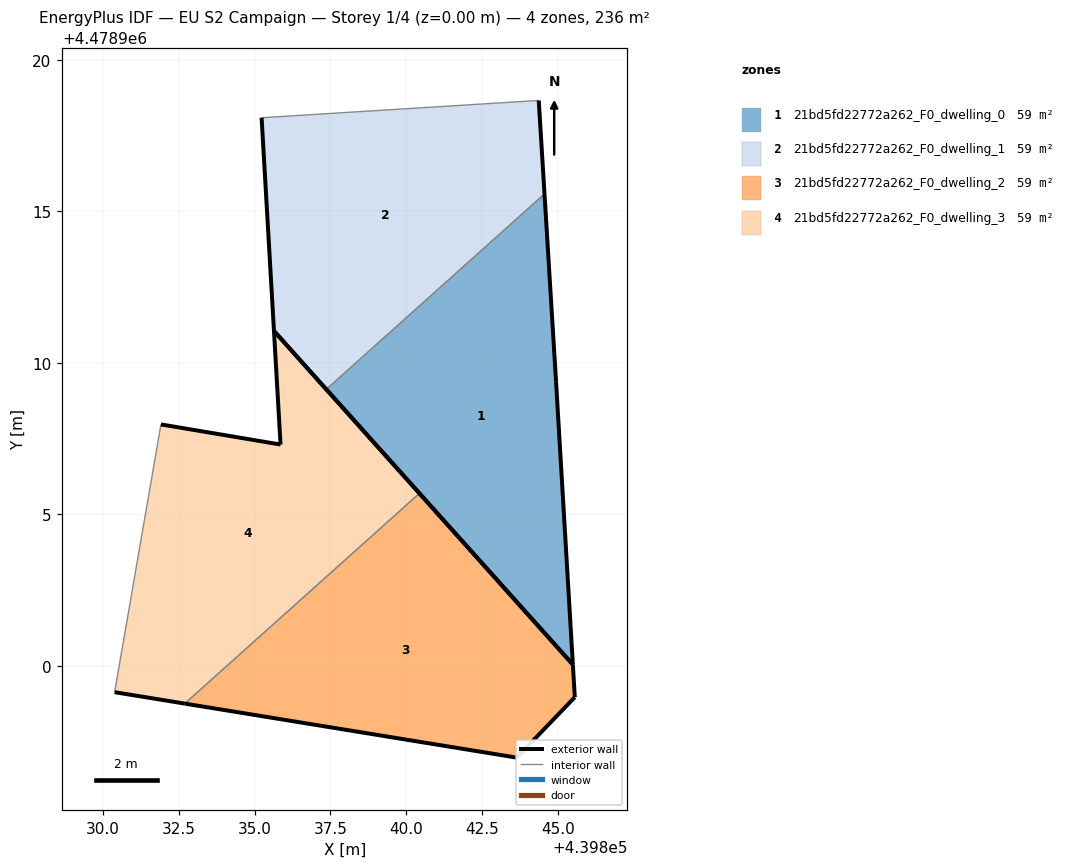
=== STOREY PLAN SPEC (per zone: floor XY polygon, exterior-wall plan segments, windows/doors) ===
zone 1: 21bd5fd22772a262_F0_dwelling_0  (59.0 m²)
  floor: (439845.50, 4478900.04) (439844.95, 4478909.39) (439844.57, 4478915.57) (439837.37, 4478909.12)
  exterior wall: (439844.57, 4478915.57) – (439844.95, 4478909.39)  [6.2 m]
  exterior wall: (439844.95, 4478909.39) – (439845.50, 4478900.04)  [9.4 m]
  exterior wall: (439845.50, 4478900.04) – (439837.37, 4478909.12)  [12.2 m]
  interior walls: 1
zone 2: 21bd5fd22772a262_F0_dwelling_1  (59.0 m²)
  floor: (439844.57, 4478915.57) (439844.38, 4478918.65) (439835.23, 4478918.08) (439835.64, 4478911.05) (439837.37, 4478909.12)
  exterior wall: (439837.37, 4478909.12) – (439835.64, 4478911.05)  [2.6 m]
  exterior wall: (439835.64, 4478911.05) – (439835.23, 4478918.08)  [7.0 m]
  exterior wall: (439844.38, 4478918.65) – (439844.57, 4478915.57)  [3.1 m]
  interior walls: 2
zone 3: 21bd5fd22772a262_F0_dwelling_2  (59.0 m²)
  floor: (439843.65, 4478896.97) (439845.57, 4478898.96) (439845.50, 4478900.04) (439840.44, 4478905.69) (439832.70, 4478898.75)
  exterior wall: (439843.65, 4478896.97) – (439832.70, 4478898.75)  [11.1 m]
  exterior wall: (439840.44, 4478905.69) – (439845.50, 4478900.04)  [7.6 m]
  exterior wall: (439845.50, 4478900.04) – (439845.57, 4478898.96)  [1.1 m]
  exterior wall: (439845.57, 4478898.96) – (439843.65, 4478896.97)  [2.8 m]
  interior walls: 1
zone 4: 21bd5fd22772a262_F0_dwelling_3  (59.0 m²)
  floor: (439840.44, 4478905.69) (439835.64, 4478911.05) (439835.86, 4478907.30) (439831.91, 4478907.96) (439830.38, 4478899.13) (439832.70, 4478898.75)
  exterior wall: (439832.70, 4478898.75) – (439830.38, 4478899.13)  [2.3 m]
  exterior wall: (439831.91, 4478907.96) – (439835.86, 4478907.30)  [4.0 m]
  exterior wall: (439835.86, 4478907.30) – (439835.64, 4478911.05)  [3.8 m]
  exterior wall: (439835.64, 4478911.05) – (439840.44, 4478905.69)  [7.2 m]
  interior walls: 2

=== DERIVED (storey summary) ===
Building: EU S2 Campaign
Storey: 1 of 4  (floor level z = 0.00 m)
Storey gross floor area: 236.0 m²
Zones on this storey: 4
  - 21bd5fd22772a262_F0_dwelling_0: floor 59.0 m²; exterior wall 27.8 m (83.3 m²); WWR 0.0%
  - 21bd5fd22772a262_F0_dwelling_1: floor 59.0 m²; exterior wall 12.7 m (38.2 m²); WWR 0.0%
  - 21bd5fd22772a262_F0_dwelling_2: floor 59.0 m²; exterior wall 22.5 m (67.6 m²); WWR 0.0%
  - 21bd5fd22772a262_F0_dwelling_3: floor 59.0 m²; exterior wall 17.3 m (51.9 m²); WWR 0.0%
Zone adjacency (shared interzone walls):
  - 21bd5fd22772a262_F0_dwelling_0 ↔ 21bd5fd22772a262_F0_dwelling_1
  - 21bd5fd22772a262_F0_dwelling_2 ↔ 21bd5fd22772a262_F0_dwelling_3